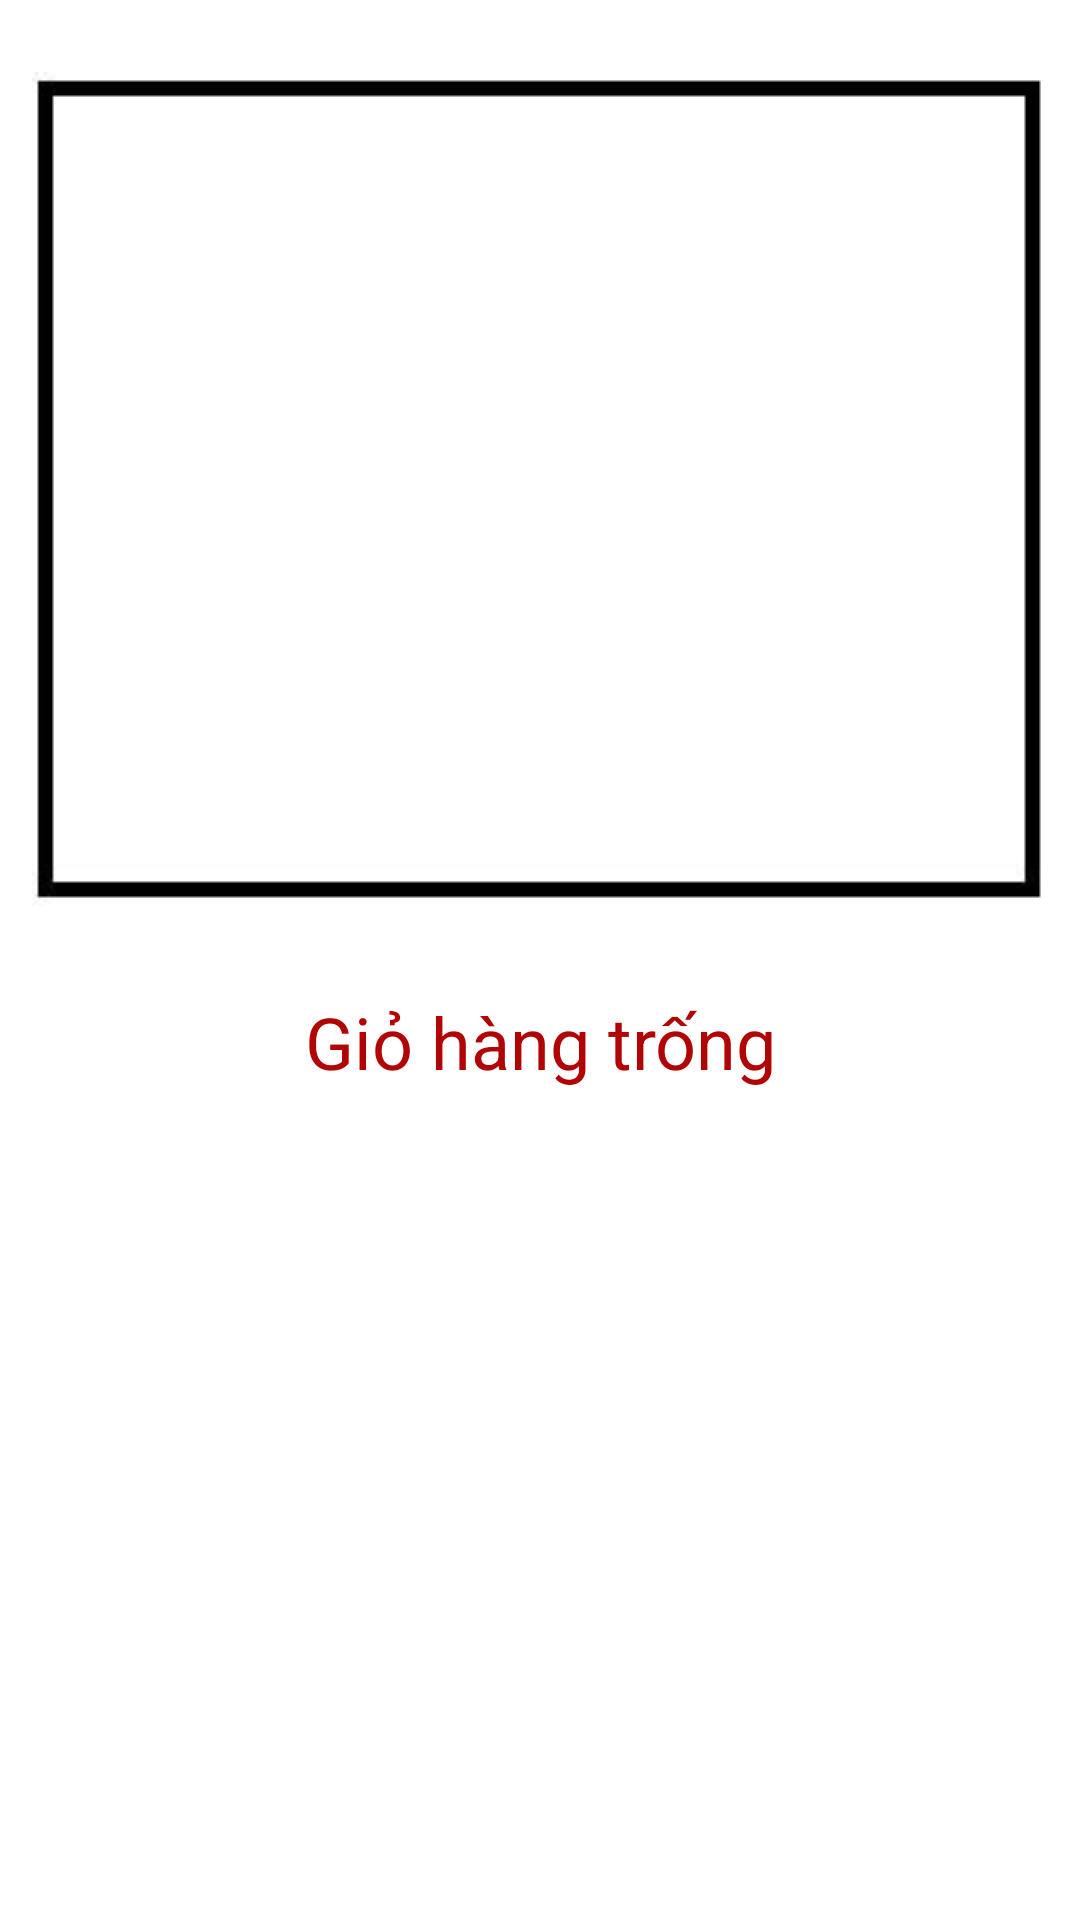

Reconstruct the res/layout file that produces this screen, plus the resources it refers to.
<!-- AndroidManifest.xml: application theme Theme.Final -->
<!-- res/layout/fragment_empty_cart.xml -->
<?xml version="1.0" encoding="utf-8"?>
<FrameLayout xmlns:android="http://schemas.android.com/apk/res/android"
    xmlns:app="http://schemas.android.com/apk/res-auto"
    xmlns:tools="http://schemas.android.com/tools"
    android:layout_width="match_parent"
    android:layout_height="match_parent"
    tools:context=".EmptyCartFragment">

    <androidx.constraintlayout.widget.ConstraintLayout
        android:layout_width="match_parent"
        android:layout_height="match_parent">

        <ImageView
            android:id="@+id/imageView11"
            android:layout_width="wrap_content"
            android:layout_height="wrap_content"
            android:layout_marginStart="32dp"
            android:layout_marginTop="24dp"
            android:layout_marginEnd="32dp"
            android:src="@drawable/empty"
            app:layout_constraintEnd_toEndOf="parent"
            app:layout_constraintTop_toTopOf="parent"
            app:layout_constraintStart_toStartOf="parent"/>
        
        <TextView
            android:id="@+id/textView13"
            android:layout_width="0dp"
            android:layout_height="wrap_content"
            android:layout_marginStart="16dp"
            android:layout_marginTop="29dp"
            android:layout_marginEnd="16dp"
            android:text="Giỏ hàng trống"
            android:textAlignment="center"
            android:textColor="#B10505"
            android:textSize="24sp"
            app:layout_constraintEnd_toEndOf="parent"
            app:layout_constraintStart_toStartOf="parent"
            app:layout_constraintTop_toBottomOf="@id/imageView11"/>
    </androidx.constraintlayout.widget.ConstraintLayout>

</FrameLayout>
<!-- resources referenced by this layout -->
<resources>
  <!-- drawable empty: png bitmap (drawable, 1437 bytes) -->
</resources>
